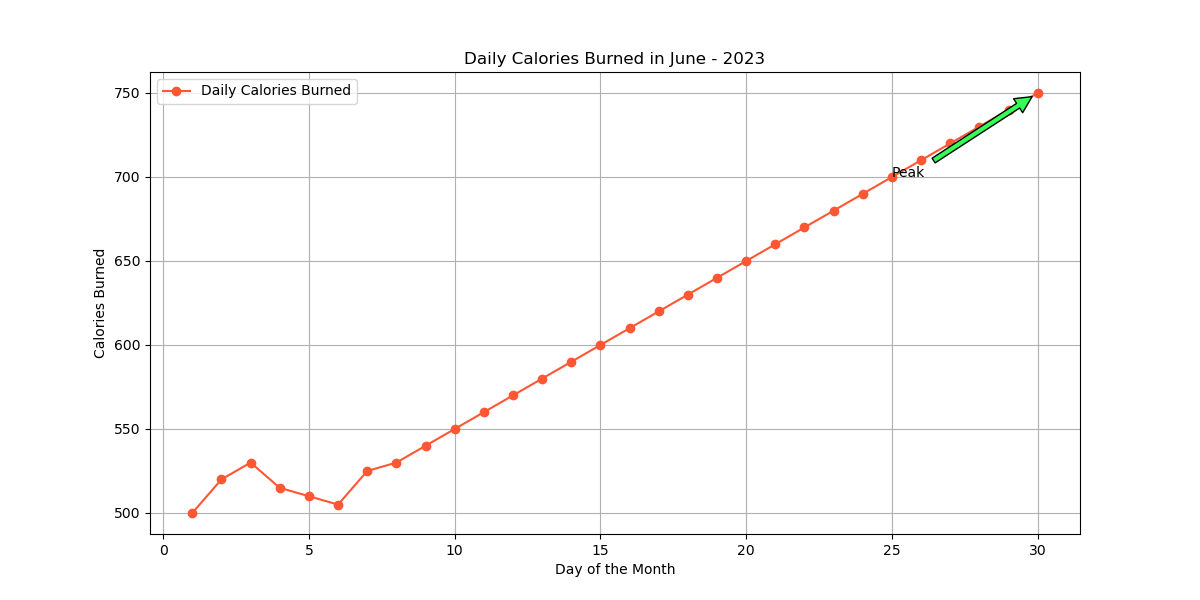

Data behind this chart, as committed beside it:
Day, Calories Burned
1, 500
2, 520
3, 530
4, 515
5, 510
6, 505
7, 525
8, 530
9, 540
10, 550
11, 560
12, 570
13, 580
14, 590
15, 600
16, 610
17, 620
18, 630
19, 640
20, 650
21, 660
22, 670
23, 680
24, 690
25, 700
26, 710
27, 720
28, 730
29, 740
30, 750
